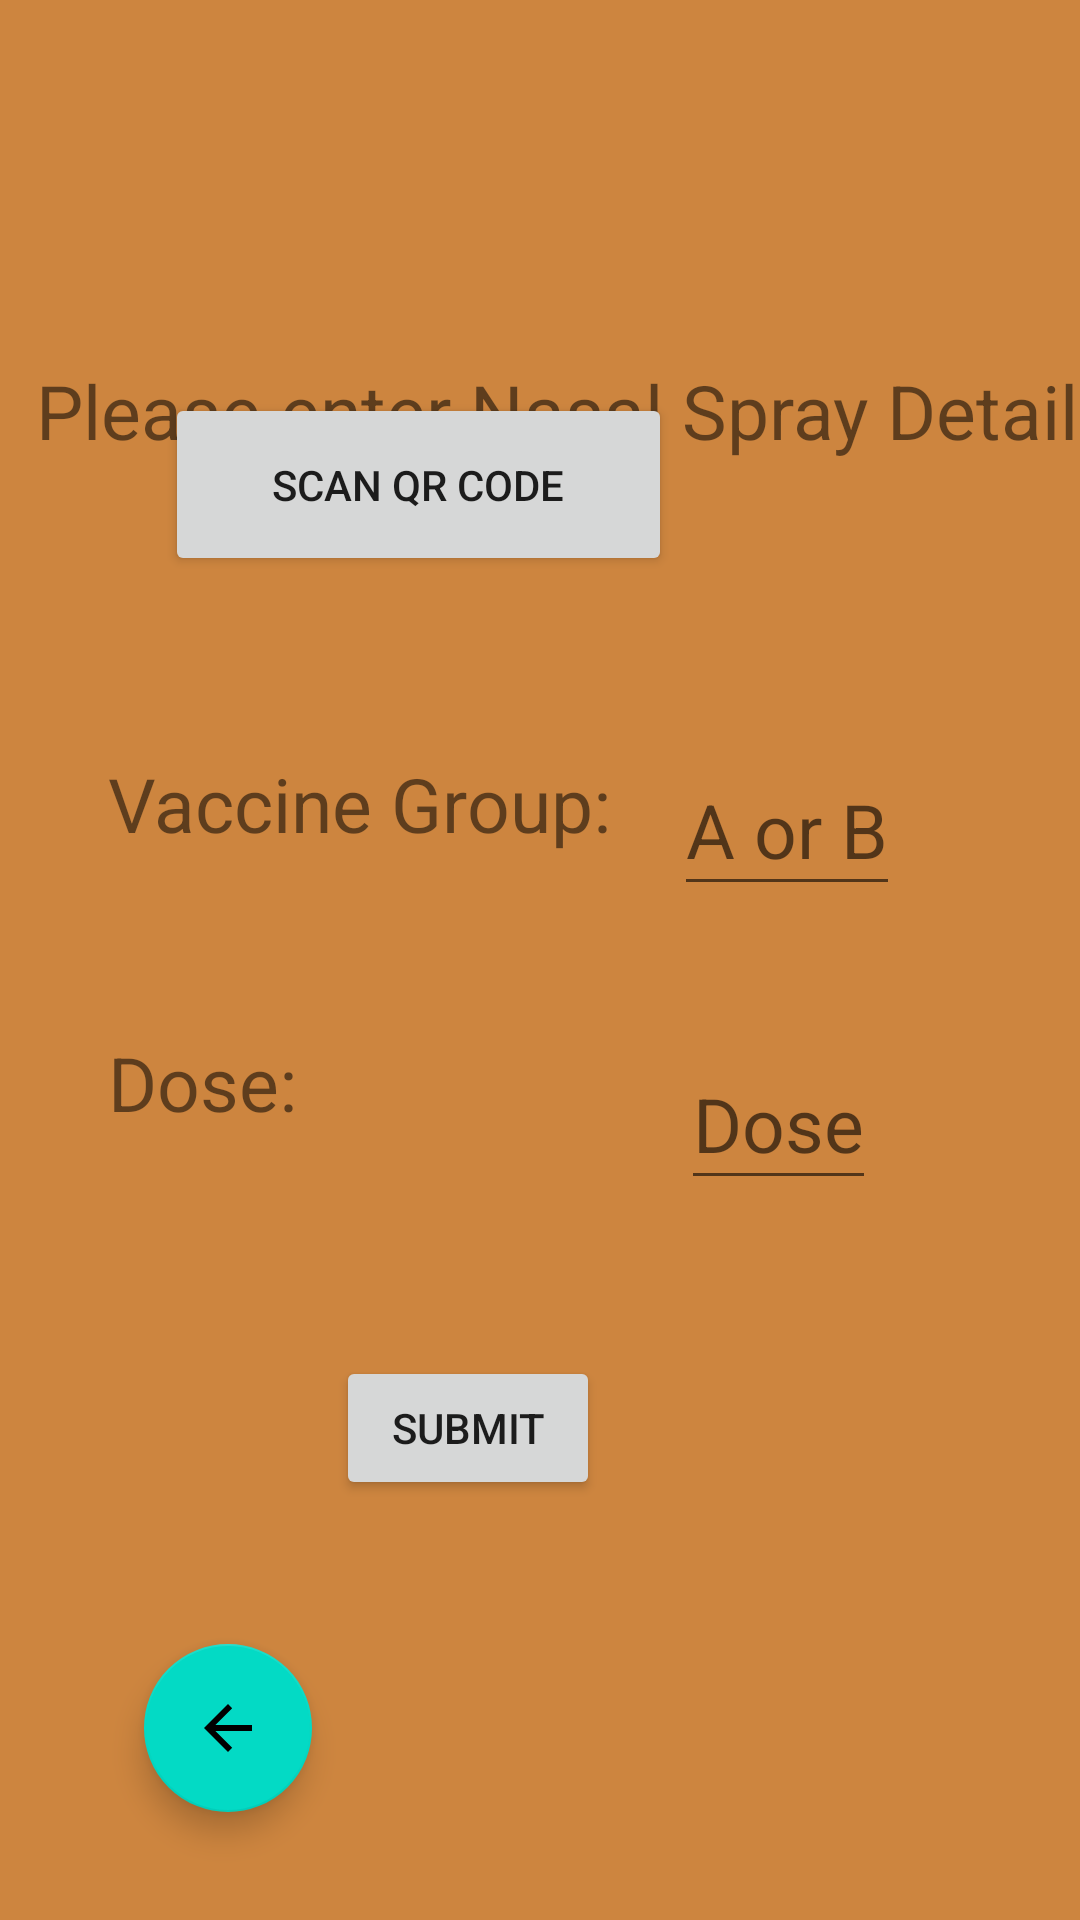

Layout XML and referenced resources for this Android screen:
<!-- AndroidManifest.xml: application theme Theme.SARSCoV3 -->
<!-- res/layout/activity_qrcode.xml -->
<?xml version="1.0" encoding="utf-8"?>
<androidx.constraintlayout.widget.ConstraintLayout xmlns:android="http://schemas.android.com/apk/res/android"
    xmlns:app="http://schemas.android.com/apk/res-auto"
    xmlns:tools="http://schemas.android.com/tools"
    android:layout_width="match_parent"
    android:layout_height="match_parent"
    android:background="@color/myBackground"
    tools:context=".Qrcode">

    <EditText
        android:id="@+id/textVGroup"
        android:layout_width="wrap_content"
        android:layout_height="54dp"
        android:layout_marginEnd="60dp"
        android:layout_marginBottom="44dp"
        android:hint="A or B"
        android:textSize="25dp"
        app:layout_constraintBottom_toTopOf="@+id/textDose"
        app:layout_constraintEnd_toEndOf="parent" />

    <Button
        android:id="@+id/scanBtn"
        android:layout_width="169dp"
        android:layout_height="61dp"
        android:layout_marginEnd="136dp"
        android:layout_marginBottom="448dp"
        android:text="Scan QR Code"
        app:layout_constraintBottom_toBottomOf="parent"
        app:layout_constraintEnd_toEndOf="parent" />

    <EditText
        android:id="@+id/textDose"
        android:layout_width="wrap_content"
        android:layout_height="54dp"
        android:layout_marginEnd="68dp"
        android:layout_marginBottom="240dp"
        android:hint="Dose"
        android:textSize="25dp"
        app:layout_constraintBottom_toBottomOf="parent"
        app:layout_constraintEnd_toEndOf="parent" />

    <TextView
        android:id="@+id/nspray"
        android:layout_width="383dp"
        android:layout_height="40dp"
        android:layout_marginStart="12dp"
        android:layout_marginTop="120dp"
        android:text="@string/nSpray"
        android:textSize="25dp"
        app:layout_constraintStart_toStartOf="parent"
        app:layout_constraintTop_toTopOf="parent" />

    <TextView
        android:id="@+id/vgroup"
        android:layout_width="189dp"
        android:layout_height="41dp"
        android:layout_marginStart="36dp"
        android:layout_marginBottom="52dp"
        android:text="@string/vGroup"
        android:textSize="25dp"
        app:layout_constraintBottom_toTopOf="@+id/dose"
        app:layout_constraintEnd_toStartOf="@+id/textVGroup"
        app:layout_constraintHorizontal_bias="0.038"
        app:layout_constraintStart_toStartOf="parent" />

    <TextView
        android:id="@+id/dose"
        android:layout_width="191dp"
        android:layout_height="36dp"
        android:layout_marginStart="36dp"
        android:layout_marginBottom="260dp"
        android:text="@string/dose"
        android:textSize="25dp"
        app:layout_constraintBottom_toBottomOf="parent"
        app:layout_constraintEnd_toStartOf="@+id/textDose"
        app:layout_constraintHorizontal_bias="0.046"
        app:layout_constraintStart_toStartOf="parent" />

    <Button
        android:id="@+id/qrSub"
        android:layout_width="wrap_content"
        android:layout_height="wrap_content"
        android:layout_marginEnd="160dp"
        android:layout_marginBottom="140dp"
        android:text="Submit"
        app:layout_constraintBottom_toBottomOf="parent"
        app:layout_constraintEnd_toEndOf="parent" />

    <com.google.android.material.floatingactionbutton.FloatingActionButton
        android:id="@+id/fabBack"
        android:layout_width="wrap_content"
        android:layout_height="wrap_content"
        android:layout_marginStart="48dp"
        android:layout_marginBottom="36dp"
        android:clickable="true"
        app:layout_constraintBottom_toBottomOf="parent"
        app:layout_constraintStart_toStartOf="parent"
        app:srcCompat="@drawable/abc_vector_test" />

</androidx.constraintlayout.widget.ConstraintLayout>
<!-- resources referenced by this layout -->
<resources>
  <color name="myBackground">#cd853f</color>
  <string name="dose">Dose:</string>
  <string name="nSpray">Please enter Nasal Spray Details</string>
  <string name="vGroup">Vaccine Group:</string>
  <style name="Theme.SARSCoV3" parent="Theme.MaterialComponents.DayNight.DarkActionBar">
          
          <item name="colorPrimary">@color/purple_500</item>
          <item name="colorPrimaryVariant">@color/purple_700</item>
          <item name="colorOnPrimary">@color/white</item>
          
          <item name="colorSecondary">@color/teal_200</item>
          <item name="colorSecondaryVariant">@color/teal_700</item>
          <item name="colorOnSecondary">@color/black</item>
          
          <item name="android:statusBarColor" tools:targetApi="l">?attr/colorPrimaryVariant</item>
          
      </style>
  <color name="purple_500">#FF6200EE</color>
  <color name="purple_700">#FF3700B3</color>
  <color name="white">#FFFFFFFF</color>
  <color name="teal_200">#FF03DAC5</color>
  <color name="teal_700">#FF018786</color>
  <color name="black">#FF000000</color>
</resources>
